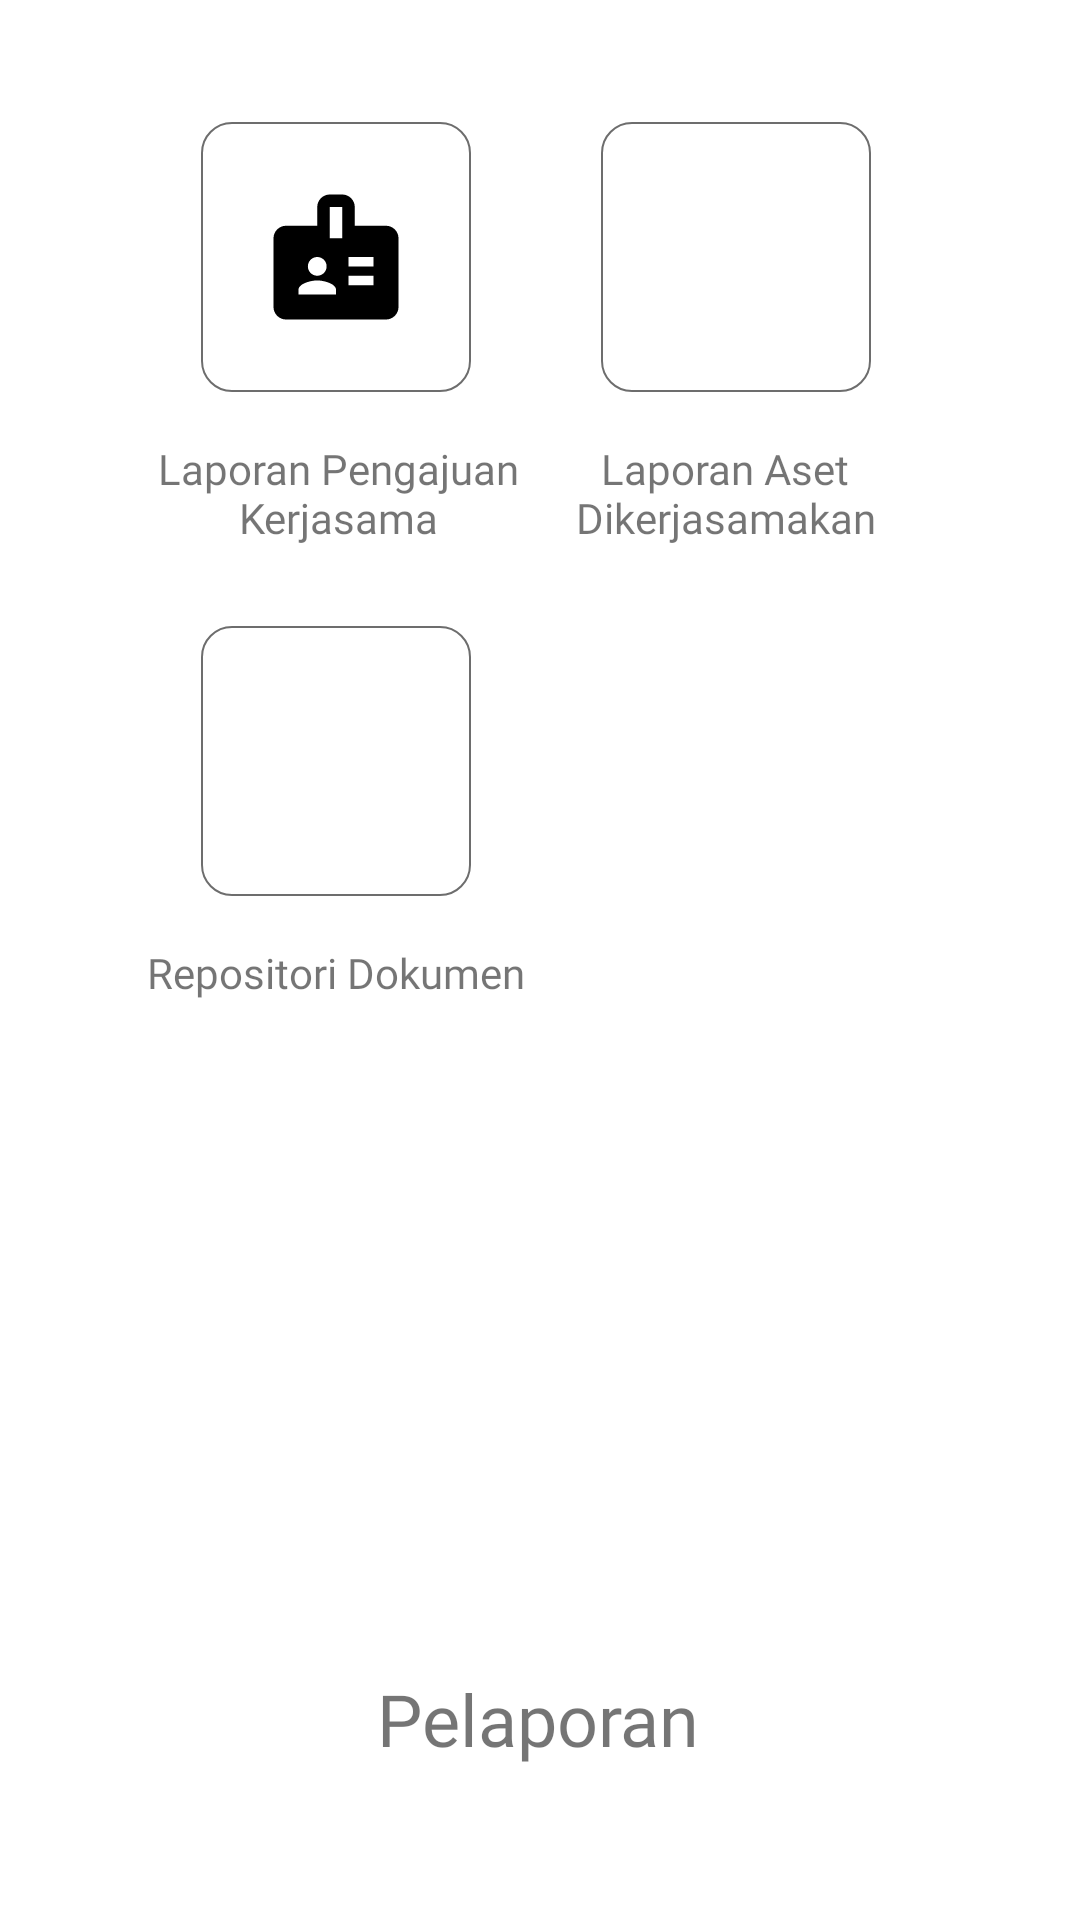

Write the Android layout XML for this screen, with the resource values it uses.
<!-- AndroidManifest.xml: application theme Theme.Digidok -->
<!-- res/layout/fragment_pelaporan.xml -->
<?xml version="1.0" encoding="utf-8"?>
<androidx.constraintlayout.widget.ConstraintLayout xmlns:android="http://schemas.android.com/apk/res/android"
    xmlns:app="http://schemas.android.com/apk/res-auto"
    xmlns:tools="http://schemas.android.com/tools"
    android:layout_width="match_parent"
    android:layout_height="match_parent"
    tools:context=".AppsFragment">

    <ImageButton
        android:id="@+id/kerjasamaBtn"
        android:layout_width="90dp"
        android:layout_height="90dp"
        style="@style/imageButton"

        android:layout_marginStart="40dp"
        android:layout_marginEnd="32dp"
        android:contentDescription="@string/kerjasama"
        android:src="@drawable/ic_baseline_badge_24"
        app:layout_constraintBottom_toBottomOf="parent"
        app:layout_constraintEnd_toEndOf="parent"
        app:layout_constraintHorizontal_bias="0.136"
        app:layout_constraintStart_toStartOf="parent"
        app:layout_constraintTop_toTopOf="parent"
        app:layout_constraintVertical_bias="0.074"
        tools:ignore="SpeakableTextPresentCheck" />

    <ImageButton
        android:id="@+id/laporanAsetBtn"
        android:layout_width="90dp"
        style="@style/imageButton"
        android:layout_height="90dp"
        android:layout_marginEnd="40dp"
        android:src="@drawable/ic_baseline_location_city_24"
        app:layout_constraintBottom_toBottomOf="parent"
        app:layout_constraintEnd_toEndOf="parent"
        app:layout_constraintHorizontal_bias="0.871"
        app:layout_constraintStart_toStartOf="parent"
        app:layout_constraintTop_toTopOf="parent"
        app:layout_constraintVertical_bias="0.074"
        tools:ignore="SpeakableTextPresentCheck" />

    <ImageButton
        android:id="@+id/repositoriDokumenBtn"
        android:layout_width="90dp"
        android:layout_height="90dp"
        android:layout_marginTop="78dp"
        android:src="@drawable/ic_baseline_document_scanner_24"
        app:layout_constraintEnd_toEndOf="@+id/kerjasamaBtn"
        app:layout_constraintStart_toStartOf="@+id/kerjasamaBtn"
        app:layout_constraintTop_toBottomOf="@+id/kerjasamaBtn"
        tools:ignore="SpeakableTextPresentCheck"
        style="@style/imageButton"
        />

    <TextView
        android:id="@+id/textView2"
        android:layout_width="wrap_content"
        android:layout_height="wrap_content"
        android:fontFamily="@font/averia_gruesa_libre"
        android:text="Pelaporan"
        android:textSize="24sp"
        app:layout_constraintBottom_toBottomOf="parent"
        app:layout_constraintEnd_toEndOf="parent"
        app:layout_constraintHorizontal_bias="0.498"
        app:layout_constraintStart_toStartOf="parent"
        app:layout_constraintTop_toTopOf="parent"
        app:layout_constraintVertical_bias="0.916" />

    <TextView
        android:id="@+id/textView4"
        android:layout_width="147dp"
        android:layout_height="35dp"
        android:layout_marginTop="16dp"

        android:fontFamily="@font/averia_gruesa_libre"
        android:text="@string/laporan_pengajuan_kerjasama"
        android:textAlignment="center"
        app:layout_constraintEnd_toEndOf="@+id/kerjasamaBtn"
        app:layout_constraintHorizontal_bias="0.491"
        app:layout_constraintStart_toStartOf="@+id/kerjasamaBtn"
        app:layout_constraintTop_toBottomOf="@+id/kerjasamaBtn" />

    <TextView
        android:id="@+id/textView6"
        android:layout_width="147dp"
        android:layout_height="35dp"
        android:layout_marginTop="16dp"

        android:fontFamily="@font/averia_gruesa_libre"
        android:text="@string/laporan_aset_dikerjasamakan"
        android:textAlignment="center"
        app:layout_constraintEnd_toEndOf="@+id/laporanAsetBtn"
        app:layout_constraintHorizontal_bias="0.562"
        app:layout_constraintStart_toStartOf="@+id/laporanAsetBtn"
        app:layout_constraintTop_toBottomOf="@+id/laporanAsetBtn" />

    <TextView
        android:id="@+id/textView7"
        android:layout_width="wrap_content"
        android:layout_height="wrap_content"
        android:layout_marginTop="16dp"
        android:fontFamily="@font/averia_gruesa_libre"
        android:text="@string/repositori_dokumen"
        app:layout_constraintEnd_toEndOf="@+id/repositoriDokumenBtn"
        app:layout_constraintStart_toStartOf="@+id/repositoriDokumenBtn"
        app:layout_constraintTop_toBottomOf="@+id/repositoriDokumenBtn" />

</androidx.constraintlayout.widget.ConstraintLayout>
<!-- resources referenced by this layout -->
<resources>
  <!-- drawable ic_baseline_badge_24 (drawable) -->
  <vector android:height="50dp" android:tint="#000000"
      android:viewportHeight="24" android:viewportWidth="24"
      android:width="50dp" xmlns:android="http://schemas.android.com/apk/res/android">
      <path android:fillColor="@android:color/white" android:pathData="M20,7h-5V4c0,-1.1 -0.9,-2 -2,-2h-2C9.9,2 9,2.9 9,4v3H4C2.9,7 2,7.9 2,9v11c0,1.1 0.9,2 2,2h16c1.1,0 2,-0.9 2,-2V9C22,7.9 21.1,7 20,7zM9,12c0.83,0 1.5,0.67 1.5,1.5S9.83,15 9,15s-1.5,-0.67 -1.5,-1.5S8.17,12 9,12zM12,18H6v-0.75c0,-1 2,-1.5 3,-1.5s3,0.5 3,1.5V18zM13,9h-2V4h2V9zM18,16.5h-4V15h4V16.5zM18,13.5h-4V12h4V13.5z"/>
  </vector>
  <string name="kerjasama">kerjasama</string>
  <string name="laporan_aset_dikerjasamakan">Laporan Aset Dikerjasamakan</string>
  <string name="laporan_pengajuan_kerjasama">Laporan Pengajuan Kerjasama</string>
  <string name="repositori_dokumen">Repositori Dokumen</string>
  <style name="imageButton">
          <item name="android:background">@drawable/custom_input</item>
          <item name="android:textColor">@color/white</item>
      </style>
  <style name="Theme.Digidok" parent="Theme.MaterialComponents.DayNight.DarkActionBar">
          
          <item name="colorPrimary">@color/purple_500</item>
          <item name="colorPrimaryVariant">@color/purple_700</item>
          <item name="colorOnPrimary">@color/white</item>
          
          <item name="colorSecondary">@color/teal_200</item>
          <item name="colorSecondaryVariant">@color/teal_700</item>
          <item name="colorOnSecondary">@color/black</item>
          
          <item name="android:statusBarColor" tools:targetApi="l">@color/tusk</item>
          <item name="android:navigationBarColor">@color/tusk</item>
          
      </style>
  <!-- drawable custom_input (drawable) -->
  <?xml version="1.0" encoding="utf-8"?>
  <selector xmlns:android="http://schemas.android.com/apk/res/android">
  
  
      <item android:state_focused="true" android:state_enabled="true">
  
          <shape android:shape="rectangle">
              <solid android:color="@color/white"/>
              <corners android:radius="10dp"/>
              <stroke android:width="0.3dp" android:color="@color/blue"/>
          </shape>
      </item>
  
      <item android:state_enabled="true">
          <shape android:shape="rectangle">
              <solid android:color="@color/white"/>
              <corners android:radius="10dp"/>
              <stroke android:width="0.7dp" android:color="#6D6D6D"/>
          </shape>
      </item>
  </selector>
  <color name="white">#FFFFFF</color>
  <color name="purple_500">#FF6200EE</color>
  <color name="purple_700">#FF3700B3</color>
  <color name="teal_200">#FF03DAC5</color>
  <color name="teal_700">#FF018786</color>
  <color name="black">#FF000000</color>
  <color name="tusk">#CAC9C9</color>
  <color name="blue">#016CC1</color>
</resources>
